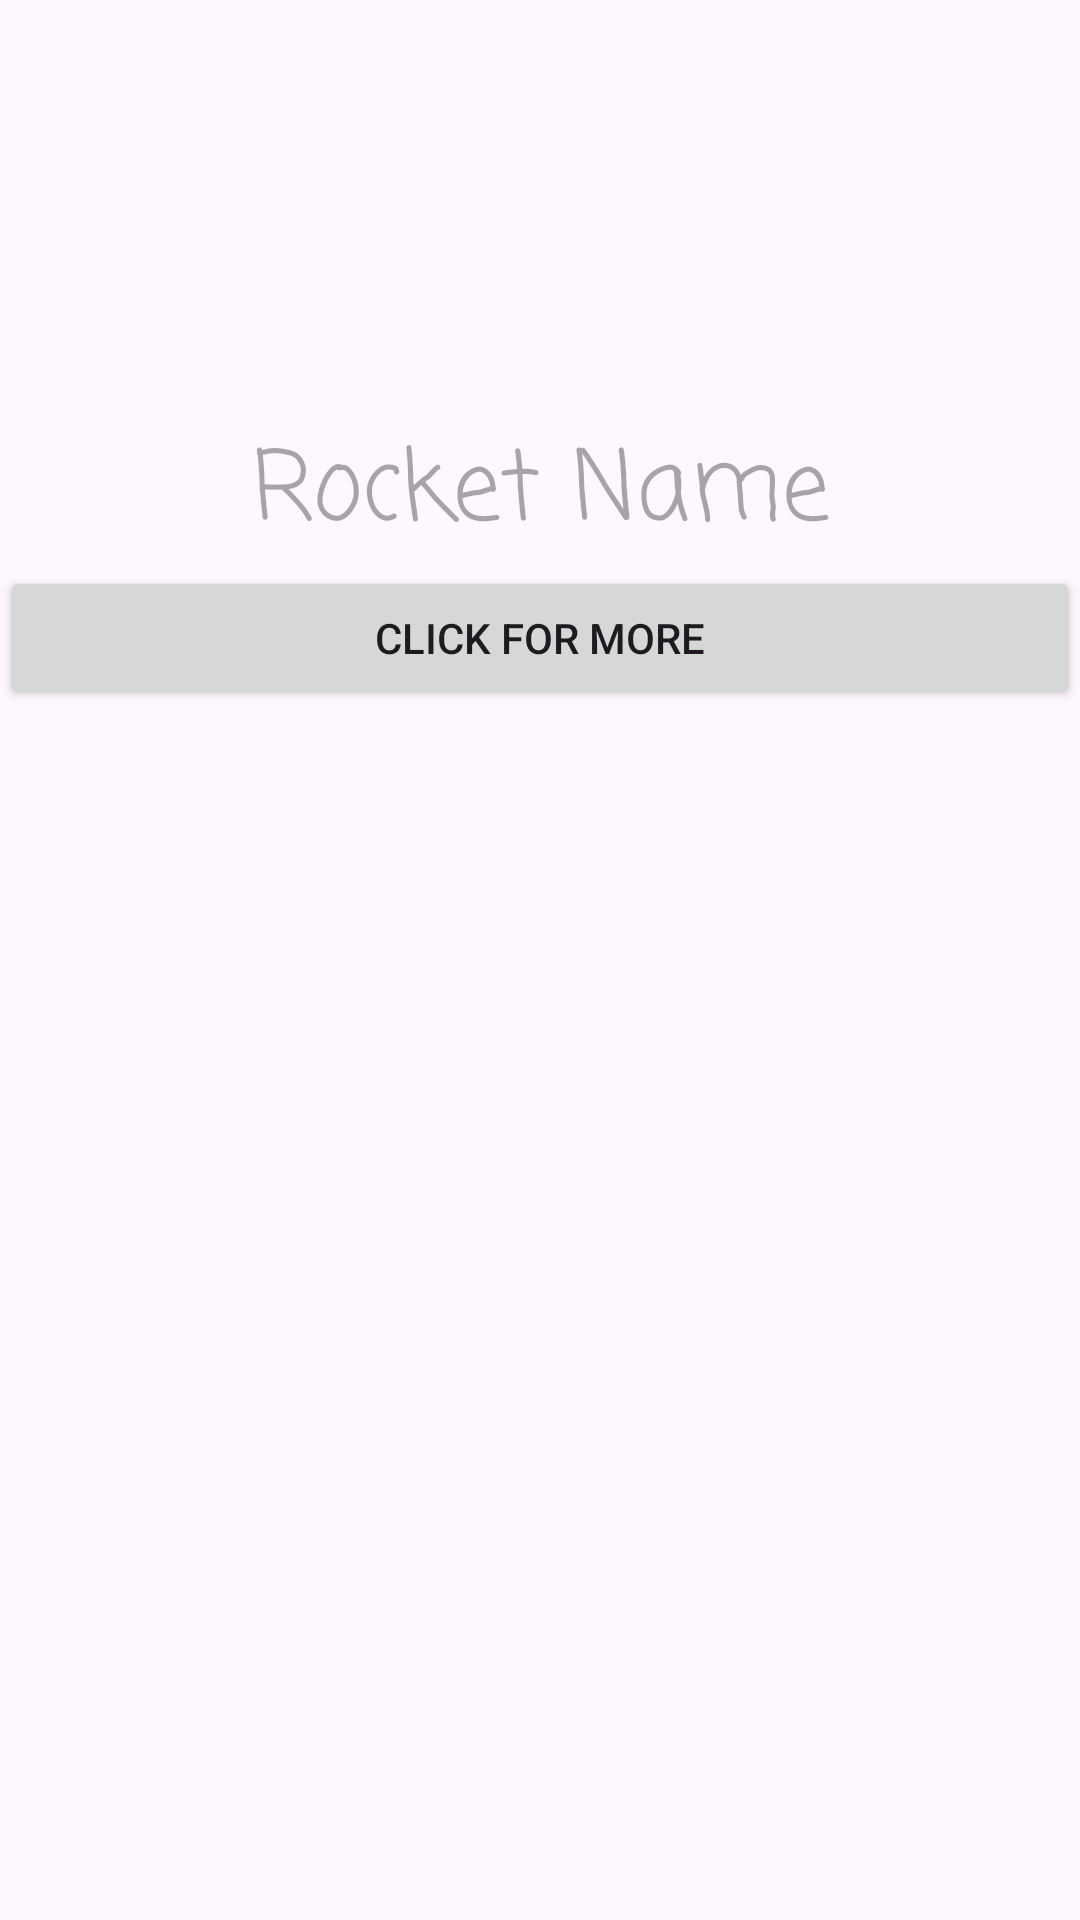

Produce the Android XML layout that renders to this screen, including the resource entries it uses.
<!-- AndroidManifest.xml: application theme Theme.SpaceXProject -->
<!-- res/layout/rocket_item.xml -->
<?xml version="1.0" encoding="utf-8"?>
<LinearLayout xmlns:android="http://schemas.android.com/apk/res/android"
    xmlns:app="http://schemas.android.com/apk/res-auto"
    xmlns:tools="http://schemas.android.com/tools"
    android:id="@+id/rocket_item"
    android:layout_width="match_parent"
    android:layout_height="match_parent"
    android:layout_gravity="center"
    android:foregroundGravity="center"
    android:gravity="center"
    android:orientation="vertical">

    <ImageView
        android:id="@+id/rocketPicture"
        android:layout_width="match_parent"
        android:layout_height="wrap_content"
        android:layout_marginTop="140dp"
        tools:srcCompat="@tools:sample/avatars" />

    <TextView
        android:id="@+id/rocketName"
        android:layout_width="match_parent"
        android:layout_height="wrap_content"
        android:fontFamily="casual"
        android:gravity="center"
        android:hint="@string/rocket_name"
        android:textColor="#000000"
        android:textSize="32dp" />

    <FrameLayout
        android:layout_width="match_parent"
        android:layout_height="match_parent">

        <Button
            android:id="@+id/clickForMore"
            android:layout_width="match_parent"
            android:layout_height="wrap_content"
            android:text="@string/click_for_more" />
    </FrameLayout>

</LinearLayout>
<!-- resources referenced by this layout -->
<resources>
  <string name="click_for_more">Click For More</string>
  <string name="rocket_name">Rocket Name</string>
  <style name="Theme.SpaceXProject" parent="Base.Theme.SpaceXProject" />
  <style name="Base.Theme.SpaceXProject" parent="Theme.Material3.DayNight.NoActionBar">
          
          
      </style>
</resources>
